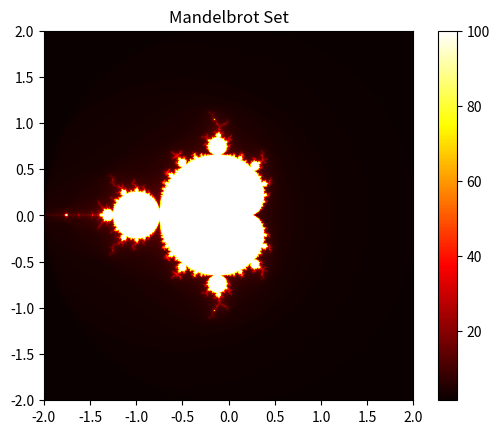

Write the Python code that produced this figure.
import numpy as np
import matplotlib.pyplot as plt

def mandelbrot(c, max_iter):
    z = 0
    n = 0
    while abs(z) <= 2 and n < max_iter:
        z = z**2 + c
        n += 1
    if n == max_iter:
        return max_iter
    return n + 1 - np.log(np.log2(abs(z)))

def mandelbrot_set(width, height, x_min, x_max, y_min, y_max, max_iter):
    x, y = np.meshgrid(np.linspace(x_min, x_max, width), np.linspace(y_min, y_max, height))
    c = x + 1j * y
    mandelbrot_image = np.vectorize(lambda c: mandelbrot(c, max_iter))(c)
    return mandelbrot_image

def plot_fractal(fractal_image, x_min, x_max, y_min, y_max):
    plt.imshow(fractal_image, extent=(x_min, x_max, y_min, y_max), cmap='hot', interpolation='bilinear')
    plt.colorbar()
    plt.title('Mandelbrot Set')
    plt.show()

# Set the parameters for the Mandelbrot set
width, height = 800, 800
x_min, x_max = -2, 2
y_min, y_max = -2, 2
max_iter = 100

# Generate and plot the Mandelbrot set
mandelbrot_image = mandelbrot_set(width, height, x_min, x_max, y_min, y_max, max_iter)
plot_fractal(mandelbrot_image, x_min, x_max, y_min, y_max)
